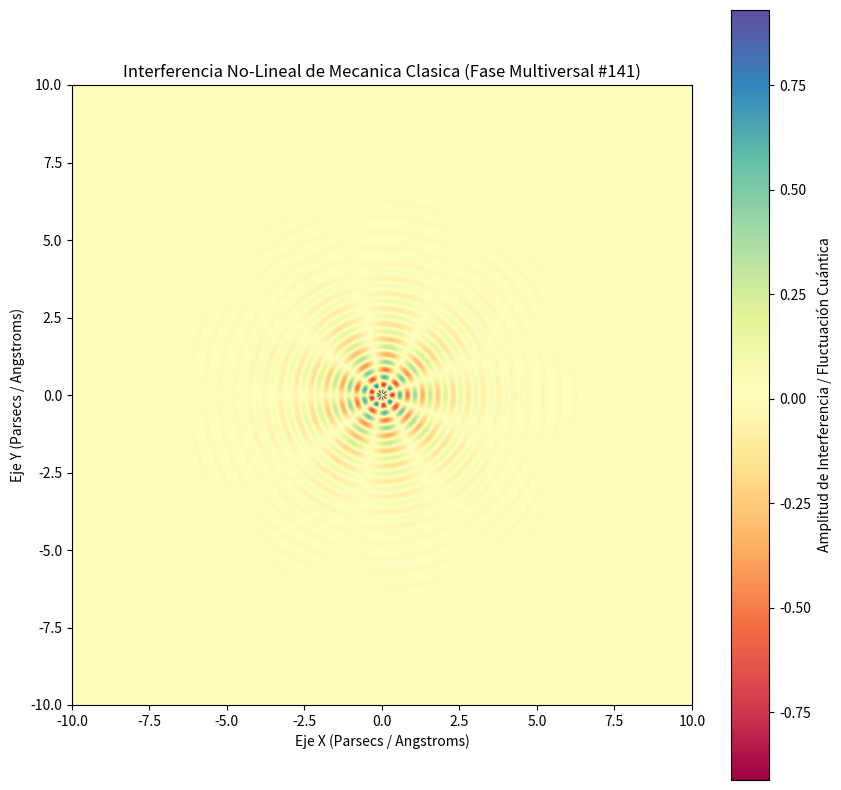

Reproduce this figure in Python.
%matplotlib inline
# Simulación Multiversal: Mecanica Clasica - Variante 141
import numpy as np
import matplotlib.pyplot as plt

# Parámetros Físicos No-Lineales
omega_1 = 12.777
omega_2 = 4.436
lambda_decay = 0.787
phase_shift = 0.385

x = np.linspace(-10, 10, 800)
y = np.linspace(-10, 10, 800)
X, Y = np.meshgrid(x, y)

# Dinámica de Fluidos / Campos Tensor-Escalares (Fase Multiversal)
R = np.sqrt(X**2 + Y**2) + 1e-5
Z = (np.sin(omega_1 * R + phase_shift) * np.cos(omega_2 * np.arctan2(Y, X))) * np.exp(-lambda_decay * R)

plt.figure(figsize=(10, 10))
plt.imshow(Z, cmap='Spectral', extent=[-10, 10, -10, 10], origin='lower')
plt.colorbar(label='Amplitud de Interferencia / Fluctuación Cuántica')
plt.title(r'Interferencia No-Lineal de Mecanica Clasica (Fase Multiversal #141)')
plt.xlabel('Eje X (Parsecs / Angstroms)')
plt.ylabel('Eje Y (Parsecs / Angstroms)')
plt.show()
